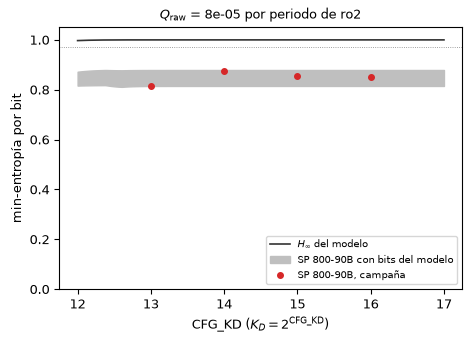

Data behind this chart, as committed beside it:
kd, modo, Q, h_modelo, h_modelo_baja, h_modelo_alta, h90b_esperada, banda_baja, banda_alta, h90b, bits, veredicto
13, flujo, 0.6554, 1, 1, 1, 0.8464, 0.7846, 0.9092, 0.8154, 1000000, saturada
14, flujo, 1.311, 1, 1, 1, 0.846, 0.7852, 0.9093, 0.8763, 1000000, saturada
15, flujo, 2.621, 1, 1, 1, 0.846, 0.7852, 0.9093, 0.8539, 1000000, saturada
16, flujo, 5.243, 1, 1, 1, 0.846, 0.7852, 0.9093, 0.8503, 1000000, saturada
